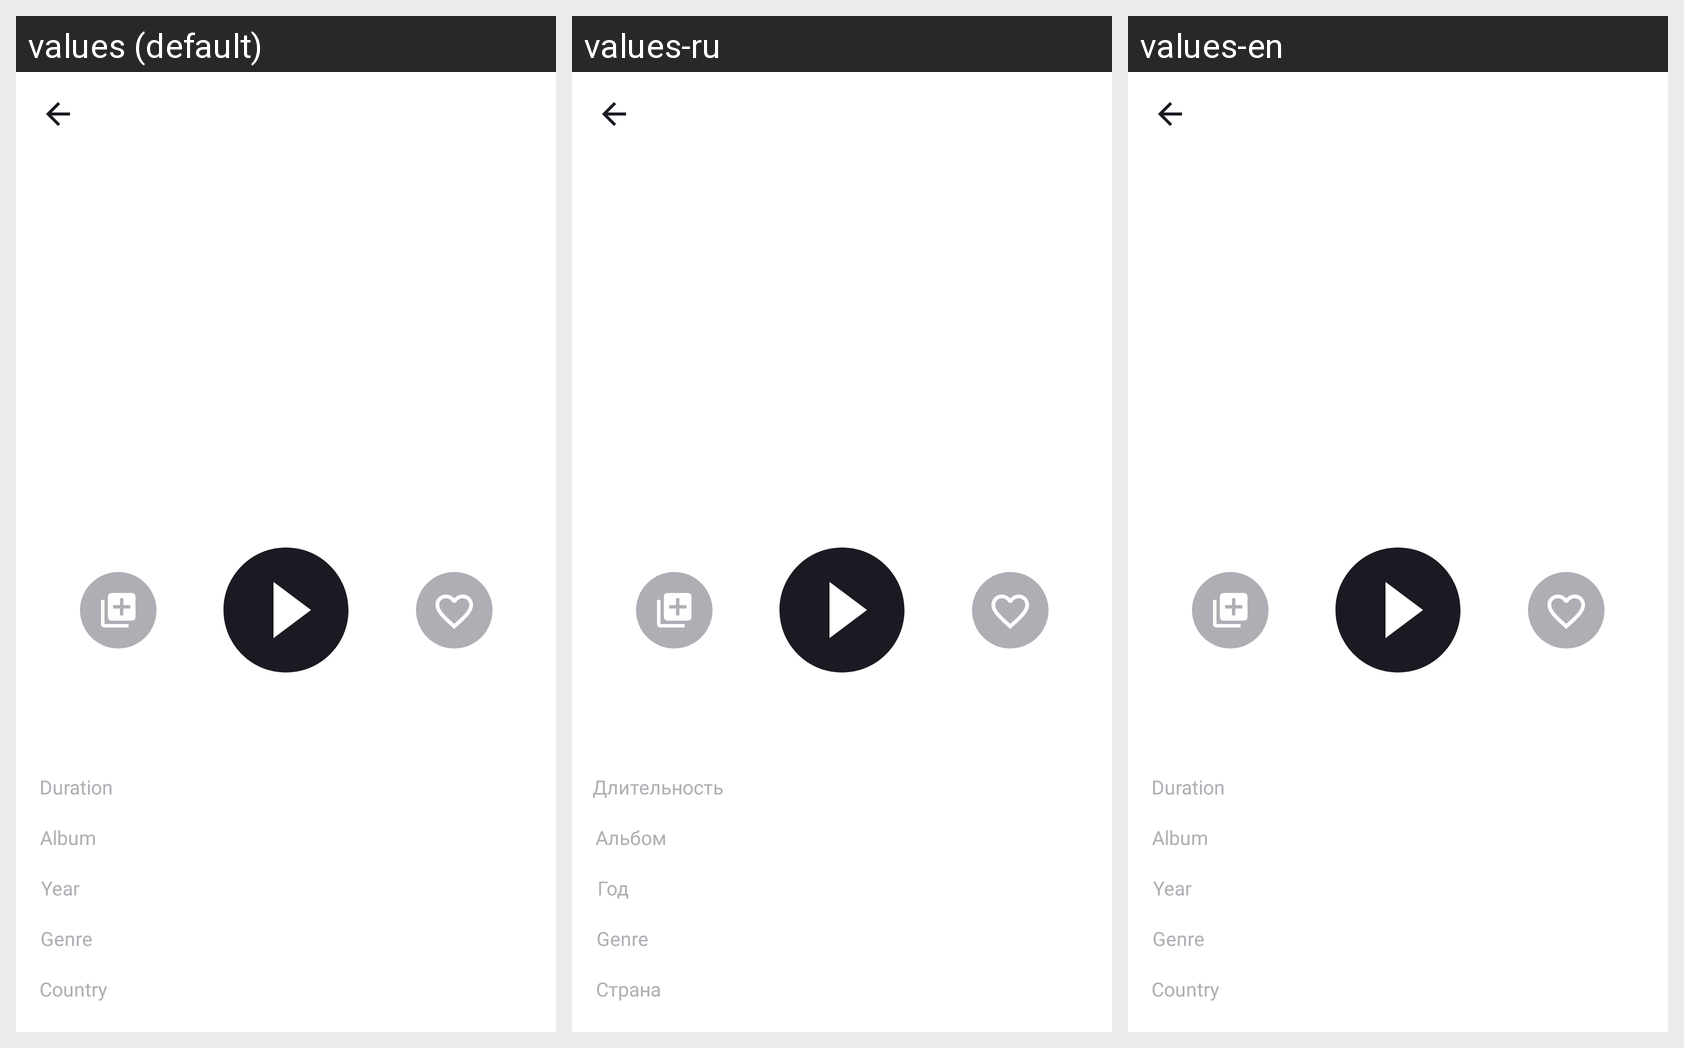

This grid shows one Android layout under several languages. Give, for every string resource on the screen, its name, the default text and each shown locale's text.
Android screen res/layout/track_activity.xml rendered under 3 locales, left to right: values (default), values-ru, values-en. Device: Nexus 5 (rendered at 1080×1920; each locale shown at half size, 540×960, under a caption strip naming it); theme Theme.MaterialComponents.DayNight.NoActionBar.
Strings drawn on this screen, with the default value and each locale's value (text and hints the layout hard-codes, and strings that could not be matched under every locale, appear in the picture but are not listed):

duration_line
  values: Duration
  values-ru: Длительность
  values-en: Duration  [not translated; the default value is used]

album_line
  values: Album
  values-ru: Альбом
  values-en: Album  [not translated; the default value is used]

year_line
  values: Year
  values-ru: Год
  values-en: Year  [not translated; the default value is used]

genre_line
  values: Genre
  values-ru: Genre
  values-en: Genre  [not translated; the default value is used]

country_line
  values: Country
  values-ru: Страна
  values-en: Country  [not translated; the default value is used]
